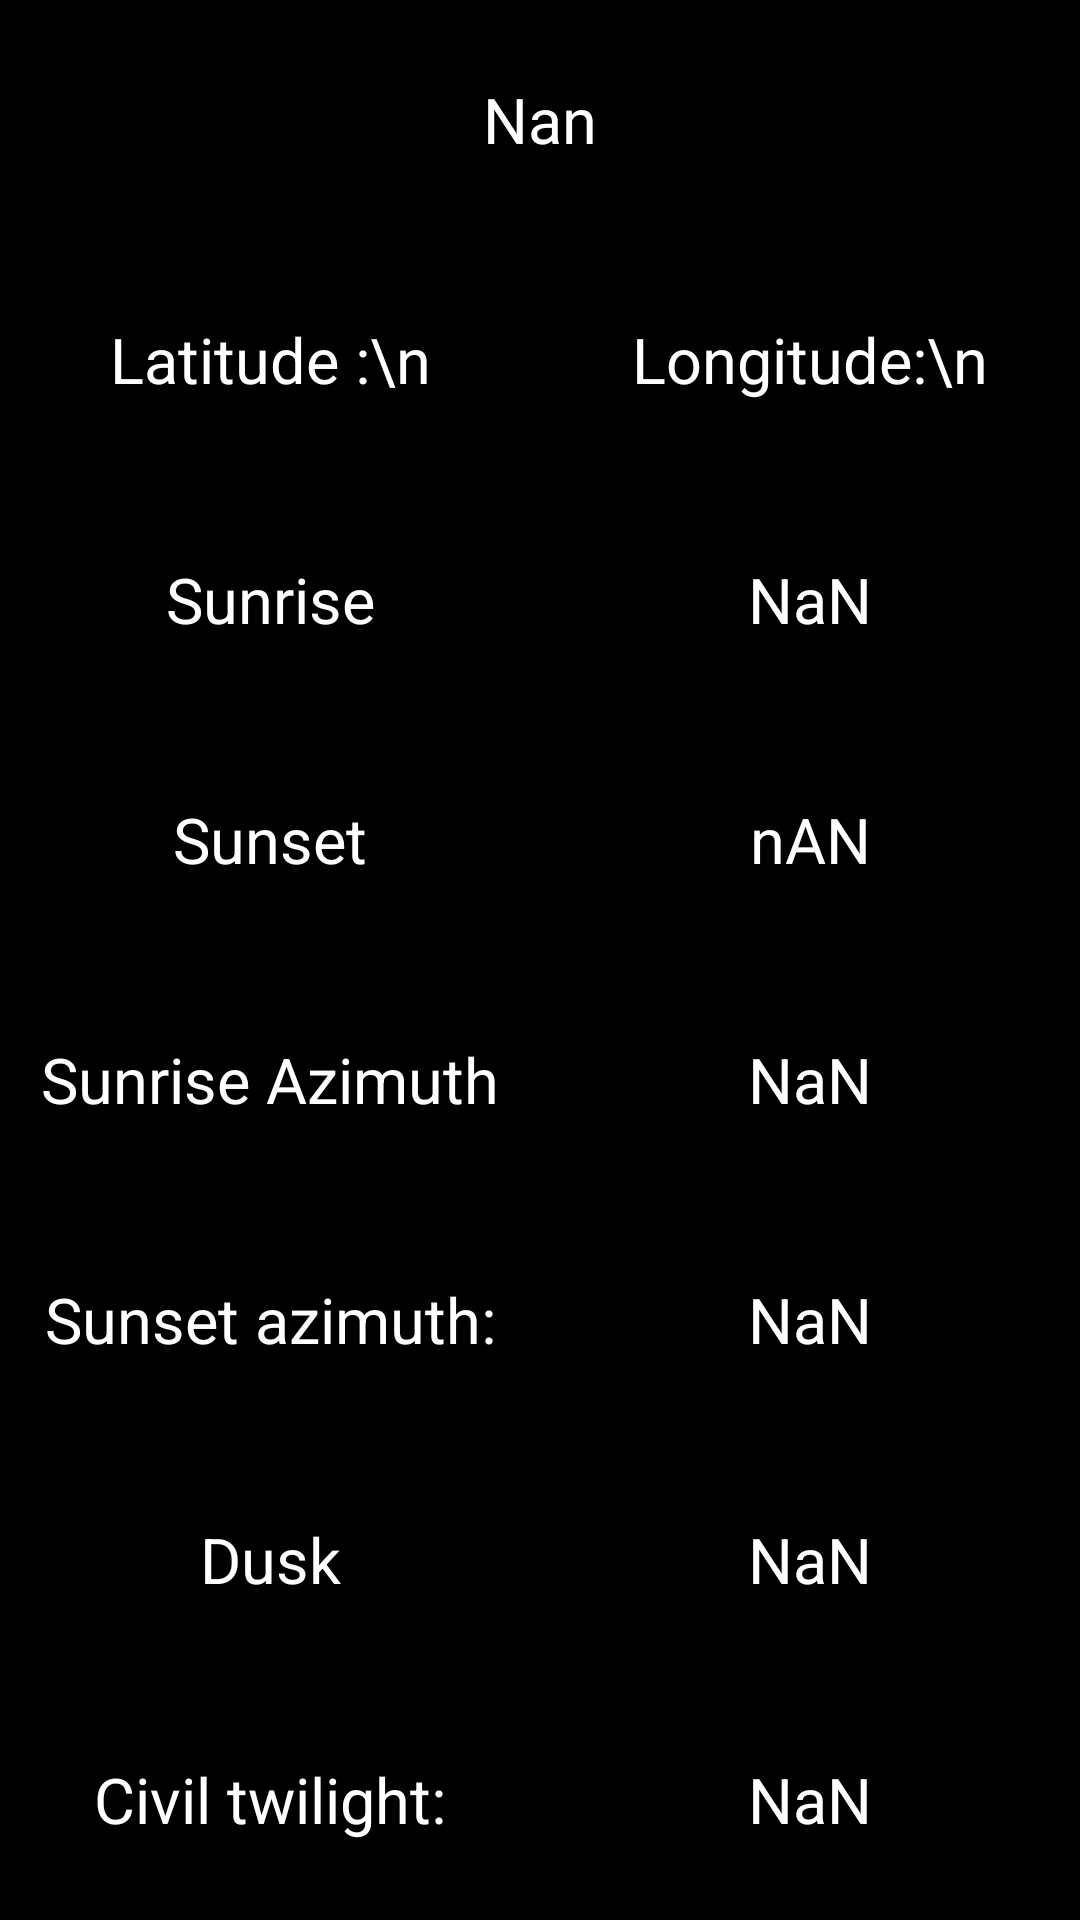

Android layout source for this screen:
<!-- AndroidManifest.xml: application theme Theme.Pogodynka_vol_420 -->
<!-- res/layout/fragment_first.xml -->
<?xml version="1.0" encoding="utf-8"?>
<androidx.constraintlayout.widget.ConstraintLayout
    xmlns:android="http://schemas.android.com/apk/res/android"
    xmlns:app="http://schemas.android.com/apk/res-auto"
    xmlns:tools="http://schemas.android.com/tools"
    android:background="@android:color/black"
    android:layout_width="match_parent"
    android:layout_height="match_parent"
    tools:context=".FirstFragment">





    <LinearLayout

        android:layout_weight="1"
        android:layout_width="match_parent"
        android:layout_height="match_parent"
        android:orientation="vertical">

        <LinearLayout

            android:layout_width="match_parent"
            android:layout_height="0dp"
            android:layout_weight="2"
            android:orientation="horizontal">




            <TextView
                android:id="@+id/czas"
                android:layout_width="0dp"
                android:layout_height="match_parent"
                android:layout_weight="1"

                android:textSize="21sp"
                android:text="Nan"
                android:textColor="@color/white"
                android:gravity="center"
                android:layout_margin="0.5dp"/>
        </LinearLayout>
        <LinearLayout

            android:layout_width="match_parent"
            android:layout_height="0dp"
            android:layout_weight="2"
            android:orientation="horizontal">


            <TextView
                android:id="@+id/szerokosc"
                android:layout_width="0dp"
                android:layout_height="match_parent"
                android:layout_weight="1"

                android:textSize="21sp"
                android:text="Latitude :\n"
                android:textColor="@color/white"
                android:gravity="center"
                android:layout_margin="0.5dp"/>


            <TextView
                android:id="@+id/dlugosc"
                android:layout_width="0dp"
                android:layout_height="match_parent"
                android:layout_weight="1"

                android:textSize="21sp"
                android:text="Longitude:\n"
                android:textColor="@color/white"
                android:gravity="center"
                android:layout_margin="0.5dp"/>
        </LinearLayout>
        <LinearLayout

            android:layout_width="match_parent"
            android:layout_height="0dp"
            android:layout_weight="2"
            android:orientation="horizontal">


            <TextView
                android:layout_width="0dp"
                android:layout_height="match_parent"
                android:layout_weight="1"

                android:textSize="21sp"
                android:text="Sunrise"
                android:textColor="@color/white"
                android:gravity="center"
                android:layout_margin="0.5dp"/>


            <TextView
                android:id="@+id/wsch"
                android:layout_width="0dp"
                android:layout_height="match_parent"
                android:layout_weight="1"

                android:textSize="21sp"
                android:text="NaN"
                android:textColor="@color/white"
                android:gravity="center"
                android:layout_margin="0.5dp"/>
        </LinearLayout>
        <LinearLayout

            android:layout_width="match_parent"
            android:layout_height="0dp"
            android:layout_weight="2"
            android:orientation="horizontal">


            <TextView

                android:layout_width="0dp"
                android:layout_height="match_parent"
                android:layout_weight="1"

                android:textSize="21sp"
                android:text="Sunset"
                android:textColor="@color/white"
                android:gravity="center"
                android:layout_margin="0.5dp"/>


            <TextView
                android:id="@+id/zach"
                android:layout_width="0dp"
                android:layout_height="match_parent"
                android:layout_weight="1"

                android:textSize="21sp"
                android:text="nAN"
                android:textColor="@color/white"
                android:gravity="center"
                android:layout_margin="0.5dp"/>
        </LinearLayout>
        <LinearLayout

            android:layout_width="match_parent"
            android:layout_height="0dp"
            android:layout_weight="2"
            android:orientation="horizontal">


            <TextView
                android:layout_width="0dp"
                android:layout_height="match_parent"
                android:layout_weight="1"

                android:textSize="21sp"
                android:text="Sunrise Azimuth"
                android:textColor="@color/white"
                android:gravity="center"
                android:layout_margin="0.5dp"/>


            <TextView
                android:id="@+id/wchoazymut"
                android:layout_width="0dp"
                android:layout_height="match_parent"
                android:layout_margin="0.5dp"

                android:layout_weight="1"
                android:gravity="center"
                android:maxLength="10"
                android:text="NaN"
                android:textColor="@color/white"
                android:textSize="21sp" />
        </LinearLayout>
        <LinearLayout

            android:layout_width="match_parent"
            android:layout_height="0dp"
            android:layout_weight="2"
            android:orientation="horizontal">


            <TextView
                android:layout_width="0dp"
                android:layout_height="match_parent"
                android:layout_weight="1"

                android:textSize="21sp"
                android:text="Sunset azimuth:"
                android:textColor="@color/white"
                android:gravity="center"
                android:layout_margin="0.5dp"/>


            <TextView
                android:id="@+id/zachazymut"
                android:layout_width="0dp"
                android:layout_height="match_parent"
                android:layout_margin="0.5dp"

                android:layout_weight="1"
                android:gravity="center"
                android:maxLength="10"
                android:text="NaN"
                android:textColor="@color/white"
                android:textSize="21sp" />
        </LinearLayout>
        <LinearLayout

            android:layout_width="match_parent"
            android:layout_height="0dp"
            android:layout_weight="2"
            android:orientation="horizontal">


            <TextView
                android:layout_width="0dp"
                android:layout_height="match_parent"
                android:layout_weight="1"

                android:textSize="21sp"
                android:text="Dusk"
                android:textColor="@color/white"
                android:gravity="center"
                android:layout_margin="0.5dp"/>


            <TextView
                android:id="@+id/zmierzch"
                android:layout_width="0dp"
                android:layout_height="match_parent"
                android:layout_weight="1"

                android:textSize="21sp"
                android:text="NaN"
                android:textColor="@color/white"
                android:gravity="center"
                android:layout_margin="0.5dp"/>
        </LinearLayout>
        <LinearLayout

            android:layout_width="match_parent"
            android:layout_height="0dp"
            android:layout_weight="2"
            android:orientation="horizontal">


            <TextView

                android:layout_width="0dp"
                android:layout_height="match_parent"
                android:layout_weight="1"

                android:textSize="21sp"
                android:text="Civil twilight:"
                android:textColor="@color/white"
                android:gravity="center"
                android:layout_margin="0.5dp"/>


            <TextView
                android:id="@+id/cywil"
                android:layout_width="0dp"
                android:layout_height="match_parent"
                android:layout_weight="1"

                android:textSize="21sp"
                android:text="NaN"
                android:textColor="@color/white"
                android:gravity="center"
                android:layout_margin="0.5dp"/>
        </LinearLayout>


    </LinearLayout>

</androidx.constraintlayout.widget.ConstraintLayout>
<!-- resources referenced by this layout -->
<resources>
  <color name="white">#FFFFFFFF</color>
  <style name="Theme.Pogodynka_vol_420" parent="Theme.MaterialComponents.DayNight.DarkActionBar">
          
          <item name="colorPrimary">@color/purple_500</item>
          <item name="colorPrimaryVariant">@color/purple_700</item>
          <item name="colorOnPrimary">@color/white</item>
          
          <item name="colorSecondary">@color/teal_200</item>
          <item name="colorSecondaryVariant">@color/teal_700</item>
          <item name="colorOnSecondary">@color/black</item>
          
          <item name="android:statusBarColor" tools:targetApi="l">?attr/colorPrimaryVariant</item>
          
      </style>
  <color name="purple_500">#FF6200EE</color>
  <color name="purple_700">#FF3700B3</color>
  <color name="teal_200">#FF03DAC5</color>
  <color name="teal_700">#FF018786</color>
  <color name="black">#FF000000</color>
</resources>
